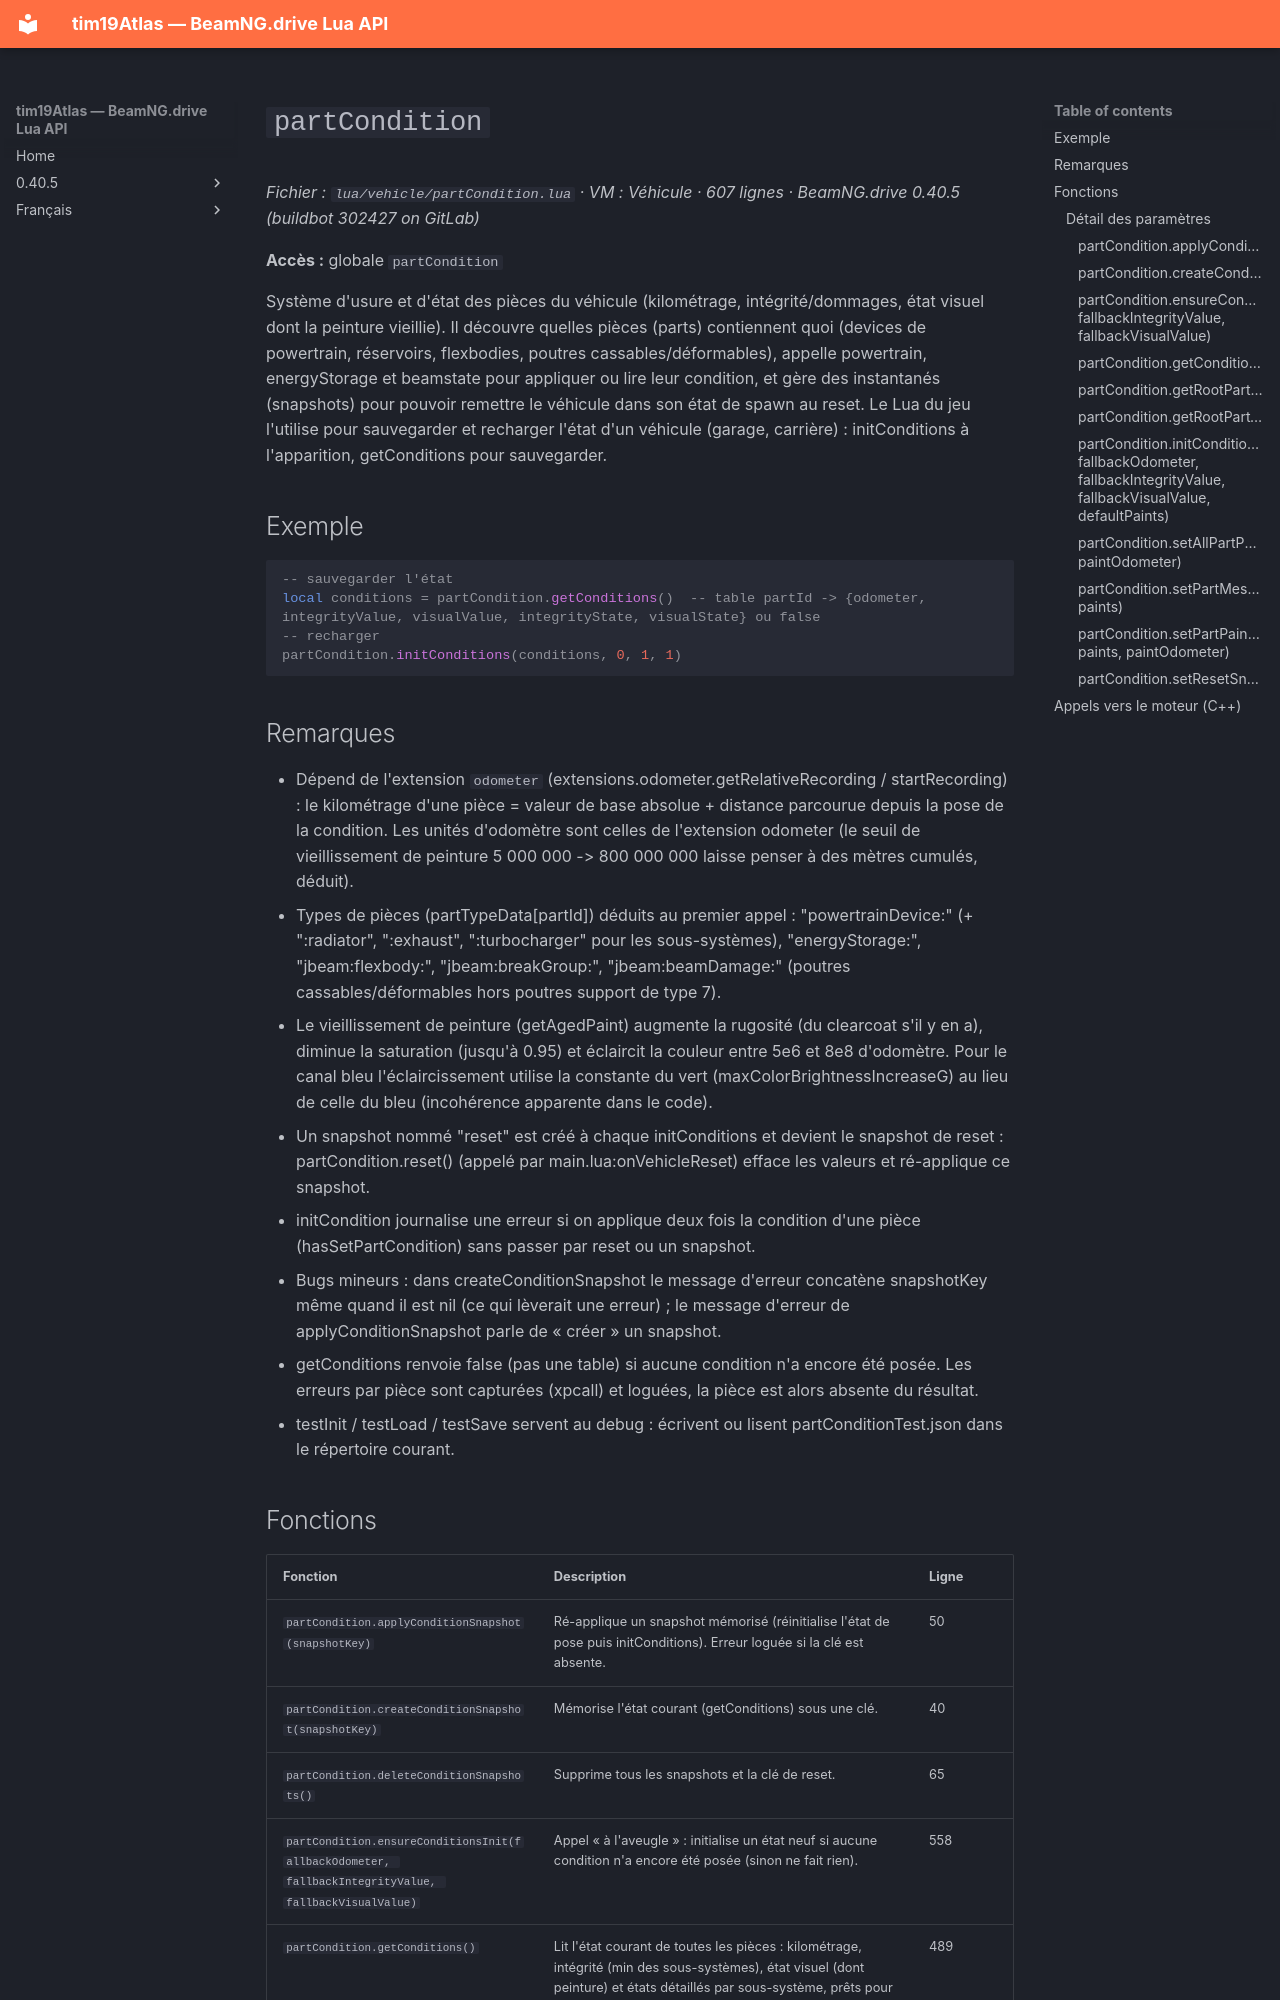

repository: Tim0219800/beamng-lua-atlas · page: fr/0.40.5/vehicle/partCondition.html · generator: mkdocs

# `partCondition`

*Fichier : `lua/vehicle/partCondition.lua` · VM : Véhicule · 607 lignes · BeamNG.drive 0.40.5 (buildbot 302427 on GitLab)*

**Accès :** globale `partCondition`

Système d'usure et d'état des pièces du véhicule (kilométrage, intégrité/dommages, état visuel dont la peinture vieillie). Il découvre quelles pièces (parts) contiennent quoi (devices de powertrain, réservoirs, flexbodies, poutres cassables/déformables), appelle powertrain, energyStorage et beamstate pour appliquer ou lire leur condition, et gère des instantanés (snapshots) pour pouvoir remettre le véhicule dans son état de spawn au reset. Le Lua du jeu l'utilise pour sauvegarder et recharger l'état d'un véhicule (garage, carrière) : initConditions à l'apparition, getConditions pour sauvegarder.

## Exemple

```lua
-- sauvegarder l'état
local conditions = partCondition.getConditions()  -- table partId -> {odometer, integrityValue, visualValue, integrityState, visualState} ou false
-- recharger
partCondition.initConditions(conditions, 0, 1, 1)
```

## Remarques

- Dépend de l'extension `odometer` (extensions.odometer.getRelativeRecording / startRecording) : le kilométrage d'une pièce = valeur de base absolue + distance parcourue depuis la pose de la condition. Les unités d'odomètre sont celles de l'extension odometer (le seuil de vieillissement de peinture 5 000 000 -> 800 000 000 laisse penser à des mètres cumulés, déduit).
- Types de pièces (partTypeData[partId]) déduits au premier appel : "powertrainDevice:<nom>" (+ ":radiator", ":exhaust", ":turbocharger" pour les sous-systèmes), "energyStorage:<nom>", "jbeam:flexbody:<mesh>", "jbeam:breakGroup:<groupe>", "jbeam:beamDamage:<cid>" (poutres cassables/déformables hors poutres support de type 7).
- Le vieillissement de peinture (getAgedPaint) augmente la rugosité (du clearcoat s'il y en a), diminue la saturation (jusqu'à 0.95) et éclaircit la couleur entre 5e6 et 8e8 d'odomètre. Pour le canal bleu l'éclaircissement utilise la constante du vert (maxColorBrightnessIncreaseG) au lieu de celle du bleu (incohérence apparente dans le code).
- Un snapshot nommé "reset" est créé à chaque initConditions et devient le snapshot de reset : partCondition.reset() (appelé par main.lua:onVehicleReset) efface les valeurs et ré-applique ce snapshot.
- initCondition journalise une erreur si on applique deux fois la condition d'une pièce (hasSetPartCondition) sans passer par reset ou un snapshot.
- Bugs mineurs : dans createConditionSnapshot le message d'erreur concatène snapshotKey même quand il est nil (ce qui lèverait une erreur) ; le message d'erreur de applyConditionSnapshot parle de « créer » un snapshot.
- getConditions renvoie false (pas une table) si aucune condition n'a encore été posée. Les erreurs par pièce sont capturées (xpcall) et loguées, la pièce est alors absente du résultat.
- testInit / testLoad / testSave servent au debug : écrivent ou lisent partConditionTest.json dans le répertoire courant.
